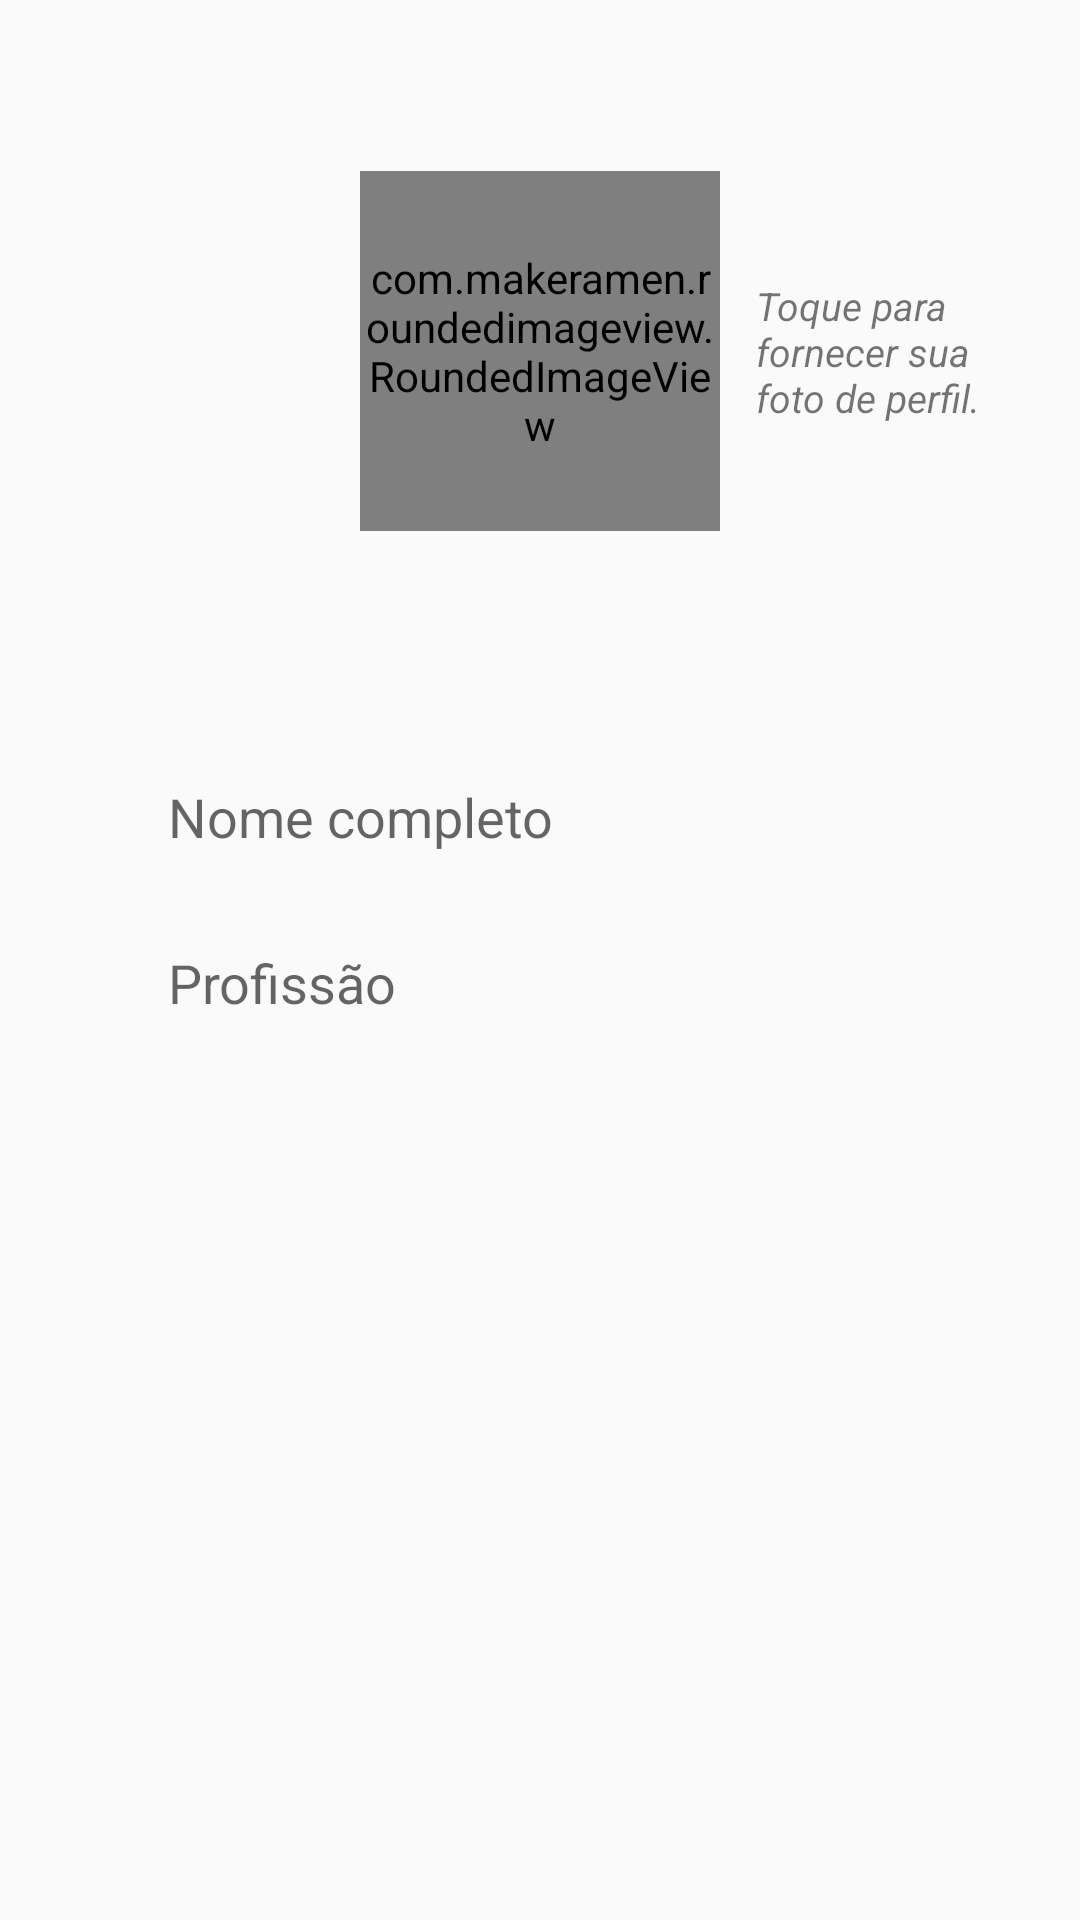

Here is an Android app screen rendered from its layout file. Give the layout XML and the strings, colors and styles it references.
<!-- AndroidManifest.xml: application theme Theme.NewsApp -->
<!-- res/layout/fragment_sin_up_personal.xml -->
<?xml version="1.0" encoding="utf-8"?>
<ScrollView
    xmlns:android="http://schemas.android.com/apk/res/android"
    xmlns:app="http://schemas.android.com/apk/res-auto"
    android:layout_width="match_parent"
    android:layout_height="match_parent"
    android:fillViewport="true">

    <RelativeLayout
        android:layout_width="match_parent"
        android:layout_height="wrap_content">

        <com.makeramen.roundedimageview.RoundedImageView
            android:id="@+id/iv_profile"
            android:layout_width="120dp"
            android:layout_height="120dp"
            android:layout_alignParentTop="true"
            android:layout_centerHorizontal="true"
            android:layout_marginTop="57dp"
            android:scaleType="centerCrop"
            android:src="@android:drawable/ic_menu_camera"
            app:riv_border_width="0dip"
            app:riv_corner_radius="30dip"
            app:riv_mutate_background="false"
            app:riv_oval="true"
            app:riv_tile_mode="clamp" />

        <TextView
            android:layout_width="76dp"
            android:layout_height="wrap_content"
            android:layout_alignTop="@+id/iv_profile"
            android:layout_marginLeft="12dp"
            android:layout_marginStart="12dp"
            android:layout_marginTop="36dp"
            android:layout_toEndOf="@+id/iv_profile"
            android:layout_toRightOf="@+id/iv_profile"
            android:text="@string/informe_imagem_perfil"
            android:textSize="13sp"
            android:textStyle="italic" />

        <EditText
            android:id="@+id/et_name"
            android:layout_width="280dp"
            android:layout_height="wrap_content"
            android:layout_below="@+id/iv_profile"
            android:layout_centerHorizontal="true"
            android:layout_marginTop="75dp"
            android:background="@drawable/field_radius"
            android:hint="@string/nome_completo"
            android:inputType="textPersonName"
            android:padding="8dp"
            android:paddingLeft="16dp"
            android:paddingStart="16dp" />

        <EditText
            android:id="@+id/et_profession"
            android:layout_width="280dp"
            android:layout_height="wrap_content"
            android:layout_below="@+id/et_name"
            android:layout_centerHorizontal="true"
            android:layout_marginTop="15dp"
            android:background="@drawable/field_radius"
            android:hint="@string/profissao"
            android:inputType="text"
            android:padding="8dp"
            android:paddingLeft="16dp"
            android:paddingStart="16dp" />
    </RelativeLayout>
</ScrollView>
<!-- resources referenced by this layout -->
<resources>
  <string name="informe_imagem_perfil">Toque para fornecer sua foto de perfil.</string>
  <string name="nome_completo">Nome completo</string>
  <string name="profissao">Profissão</string>
  <style name="Theme.NewsApp" parent="Theme.AppCompat.Light">
          
          <item name="colorPrimary">@color/colorPrimary</item>
          <item name="colorPrimaryVariant">@color/colorPrimaryDark</item>
          <item name="colorOnPrimary">@color/colorAccent</item>
          
          <item name="colorSecondary">@color/teal_200</item>
          <item name="colorSecondaryVariant">@color/teal_700</item>
          <item name="colorOnSecondary">@color/black</item>
          
          <item name="android:statusBarColor" tools:targetApi="l">?attr/colorPrimaryVariant</item>
          
      </style>
  <color name="colorPrimary">#ededed</color>
  <color name="colorPrimaryDark">#bbbbbb</color>
  <color name="colorAccent">#37464f</color>
  <color name="teal_200">#FF03DAC5</color>
  <color name="teal_700">#FF018786</color>
  <color name="black">#FF000000</color>
</resources>
